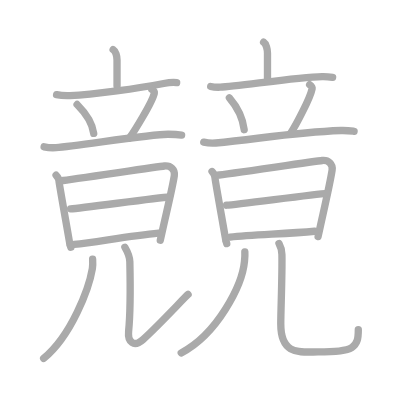
t = 0.00 s
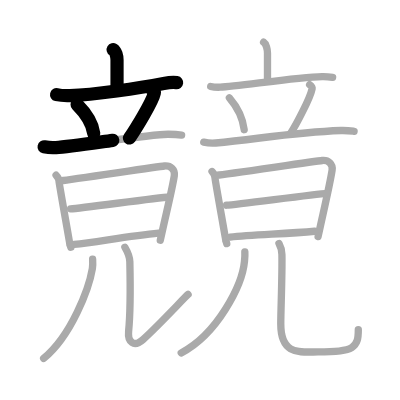
t = 4.50 s
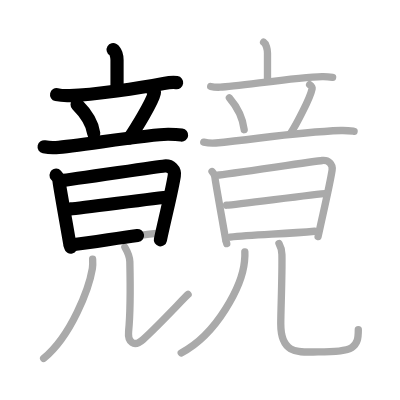
t = 8.75 s
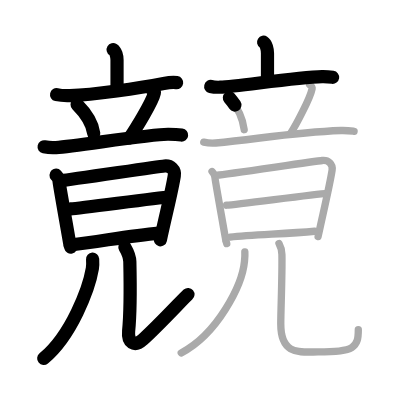
t = 13.25 s
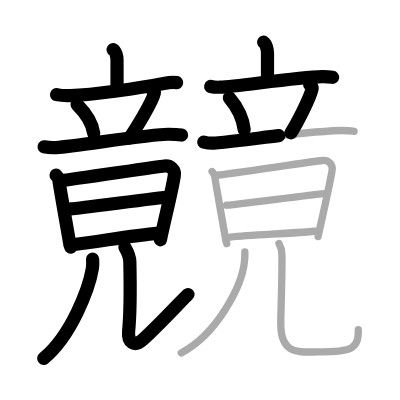
t = 15.50 s
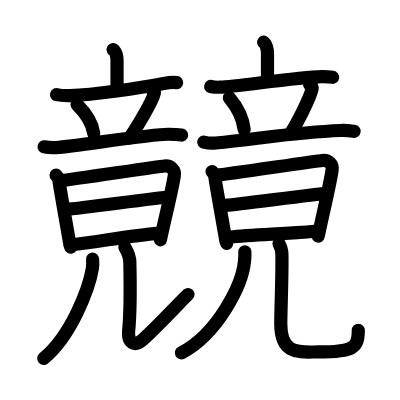
t = 22.00 s

The animated SVG that drew these frames (rendered in a browser with its animation timeline set to each time). Animation: 22 SMIL elements (animate=22); one cycle of 22.00 s.

<?xml version="1.0" standalone="no"?>
<!DOCTYPE svg PUBLIC "-//W3C//DTD SVG 1.1//EN"   "http://www.w3.org/Graphics/SVG/1.1/DTD/svg11.dtd">
<svg width="400px" height="400px"  version="1.1" xmlns="http://www.w3.org/2000/svg">
  <defs>
    <marker id="Triangle" viewBox="0 0 10 10" refX="0" refY="5" markerUnits="strokeWidth" markerWidth="3" style="stroke-opacity:0%;fill:#aaaaaa;" markerHeight="2" orient="auto">
      <path d="M 0 0 L 10 5 L 0 10 z" />
    </marker>
    
    <marker id="Arrow" viewBox="0 0 10 10" refX="5" refY="5" markerUnits="strokeWidth" markerWidth="1.8" style="stroke-opacity:0%;fill:#770000;" markerHeight="2" orient="auto">
      <path d="M 0 4 L 6 4 L 4 1 L 10 5 L 4 9 L 6 6 L 0 6 z" />
        <circle cx="5" cy="5" r="5" />
      </marker>
    
    <marker id="TriangleRed" viewBox="0 0 10 10" refX="0" refY="5" markerUnits="strokeWidth" markerWidth="3" style="stroke-opacity:0%;fill:#CC0000;" markerHeight="2" orient="auto">
      <path d="M 0 0 L 10 5 L 0 10 z" />
    </marker>
    
    <marker id="ArrowRed" viewBox="0 0 10 10" refX="5" refY="5" markerUnits="strokeWidth" markerWidth="1.8" style="stroke-opacity:0%;fill:#CC0000;" markerHeight="2" orient="auto">
      <path d="M 0 4 L 6 4 L 4 1 L 10 5 L 4 9 L 6 6 L 0 6 z" />
        <circle cx="5" cy="5" r="5" />
      </marker>
    
  </defs>
  
  <path style="fill:#ffffff; fill-opacity:100%; fill-rule:evenodd; stroke-width:0;" d="M 0 0 L 400px 0 L 400px 400px L 0 400px L 0 0" />

  <g transform="scale(3.6697247706422 3.6697247706422)">
<path style="fill:none; fill-opacity:0%; fill-rule:evenodd; stroke:#aaaaaa; stroke-opacity:100%; stroke-width: 1.5pt; stroke-linejoin:round; stroke-linecap:round;" d="M30.83 13.5c0.7 0.42 1.06 1.83 1.06 2.83c0 0.99 0 4.41 0 7.11"></path>
<path style="fill:none; fill-opacity:0%; fill-rule:evenodd; stroke:#aaaaaa; stroke-opacity:100%; stroke-width: 1.5pt; stroke-linejoin:round; stroke-linecap:round;" d="M15.42 25.8c1.16 0.26 2.51 0.3 3.66 0.26C25.6 25.83 38 24 44.6 22.75c1.89-0.36 2.58-0.38 3.54-0.24"></path>
<path style="fill:none; fill-opacity:0%; fill-rule:evenodd; stroke:#aaaaaa; stroke-opacity:100%; stroke-width: 1.5pt; stroke-linejoin:round; stroke-linecap:round;" d="M21.01 28.48c2.93 2.94 4.27 5.94 4.53 7.87"></path>
<path style="fill:none; fill-opacity:0%; fill-rule:evenodd; stroke:#aaaaaa; stroke-opacity:100%; stroke-width: 1.5pt; stroke-linejoin:round; stroke-linecap:round;" d="M41.38 24.37c0.67 0.44 0.75 0.66 0.67 1.02c-0.53 2.48-5.47 10.37-6.8 12.27"></path>
<path style="fill:none; fill-opacity:0%; fill-rule:evenodd; stroke:#aaaaaa; stroke-opacity:100%; stroke-width: 1.5pt; stroke-linejoin:round; stroke-linecap:round;" d="M12.02 40c1.03 0.22 2.24 0.3 3.25 0.22c5.98-0.47 25.98-3.72 30.62-3.64c1.71 0.03 2.74 0.11 3.6 0.22"></path>
<path style="fill:none; fill-opacity:0%; fill-rule:evenodd; stroke:#aaaaaa; stroke-opacity:100%; stroke-width: 1.5pt; stroke-linejoin:round; stroke-linecap:round;" d="M15.28 47.74c0.4 0.43 0.81 1.14 0.81 1.74c0.01 0.61 2.92 16.69 2.92 17c0 0.3 0.14 0.3 0.28 0.89"></path>
<path style="fill:none; fill-opacity:0%; fill-rule:evenodd; stroke:#aaaaaa; stroke-opacity:100%; stroke-width: 1.5pt; stroke-linejoin:round; stroke-linecap:round;" d="M16.75 49.23c2.25-0.21 26.01-3.79 28.06-4c1.71-0.17 2.94 1.02 2.69 2.63c-0.55 3.67-2.26 10.38-3.82 17.6"></path>
<path style="fill:none; fill-opacity:0%; fill-rule:evenodd; stroke:#aaaaaa; stroke-opacity:100%; stroke-width: 1.5pt; stroke-linejoin:round; stroke-linecap:round;" d="M19.24 56.92c3.05-0.18 23.45-3.04 26.89-3.24"></path>
<path style="fill:none; fill-opacity:0%; fill-rule:evenodd; stroke:#aaaaaa; stroke-opacity:100%; stroke-width: 1.5pt; stroke-linejoin:round; stroke-linecap:round;" d="M20.2 66.62c6.21-0.69 15.29-2.37 23.03-3.1"></path>
<path style="fill:none; fill-opacity:0%; fill-rule:evenodd; stroke:#aaaaaa; stroke-opacity:100%; stroke-width: 1.5pt; stroke-linejoin:round; stroke-linecap:round;" d="M25.24 70.62c0.04 0.64 0.08 1.64-0.07 2.56c-0.91 5.4-5.71 18.26-13.28 24.49"></path>
<path style="fill:none; fill-opacity:0%; fill-rule:evenodd; stroke:#aaaaaa; stroke-opacity:100%; stroke-width: 1.5pt; stroke-linejoin:round; stroke-linecap:round;" d="M34.03 67.37c0.46 0.79 1.32 2.72 1.35 3.94c0.12 5.44 0.04 15.25-0.33 18.93c-0.3 3 1.45 4.5 3.95 2.25c4.25-3.82 11.45-11.62 12.25-12.25"></path>
<path style="fill:none; fill-opacity:0%; fill-rule:evenodd; stroke:#aaaaaa; stroke-opacity:100%; stroke-width: 1.5pt; stroke-linejoin:round; stroke-linecap:round;" d="M71.83 11.5c0.7 0.45 1.06 1.95 1.06 3.01c0 1.06 0 4.7 0 7.57"></path>
<path style="fill:none; fill-opacity:0%; fill-rule:evenodd; stroke:#aaaaaa; stroke-opacity:100%; stroke-width: 1.5pt; stroke-linejoin:round; stroke-linecap:round;" d="M57.42 23.56c0.82 0.2 1.78 0.23 2.6 0.2c4.63-0.17 20.76-2.74 27.75-2.88c1.37-0.03 2.19 0.09 2.87 0.19"></path>
<path style="fill:none; fill-opacity:0%; fill-rule:evenodd; stroke:#aaaaaa; stroke-opacity:100%; stroke-width: 1.5pt; stroke-linejoin:round; stroke-linecap:round;" d="M62.51 26.66c2.93 3.42 3.77 6.43 4.03 8.68"></path>
<path style="fill:none; fill-opacity:0%; fill-rule:evenodd; stroke:#aaaaaa; stroke-opacity:100%; stroke-width: 1.5pt; stroke-linejoin:round; stroke-linecap:round;" d="M84.38 23.08c0.67 0.47 0.75 0.7 0.67 1.09c-0.53 2.65-4.47 10.05-5.8 12.08"></path>
<path style="fill:none; fill-opacity:0%; fill-rule:evenodd; stroke:#aaaaaa; stroke-opacity:100%; stroke-width: 1.5pt; stroke-linejoin:round; stroke-linecap:round;" d="M55.52 38.73c1.03 0.24 2.24 0.33 3.25 0.24c11.19-1.02 21.15-2.93 34.12-3.41c1.71-0.06 2.74 0.11 3.6 0.23"></path>
<path style="fill:none; fill-opacity:0%; fill-rule:evenodd; stroke:#aaaaaa; stroke-opacity:100%; stroke-width: 1.5pt; stroke-linejoin:round; stroke-linecap:round;" d="M57.78 46.74c0.4 0.43 0.81 1.14 0.81 1.74c0.01 0.61 2.92 16.69 2.92 17c0 0.3 0.14 0.3 0.28 0.89"></path>
<path style="fill:none; fill-opacity:0%; fill-rule:evenodd; stroke:#aaaaaa; stroke-opacity:100%; stroke-width: 1.5pt; stroke-linejoin:round; stroke-linecap:round;" d="M59.25 47.73c2.25-0.21 26.51-3.79 28.56-4c1.71-0.17 2.94 1.02 2.69 2.63c-0.55 3.67-2.26 10.88-3.82 18.1"></path>
<path style="fill:none; fill-opacity:0%; fill-rule:evenodd; stroke:#aaaaaa; stroke-opacity:100%; stroke-width: 1.5pt; stroke-linejoin:round; stroke-linecap:round;" d="M61.74 55.92c3.05-0.18 23.95-3.04 27.39-3.24"></path>
<path style="fill:none; fill-opacity:0%; fill-rule:evenodd; stroke:#aaaaaa; stroke-opacity:100%; stroke-width: 1.5pt; stroke-linejoin:round; stroke-linecap:round;" d="M62.7 64.62c6.21-0.69 15.29-0.87 23.03-1.6"></path>
<path style="fill:none; fill-opacity:0%; fill-rule:evenodd; stroke:#aaaaaa; stroke-opacity:100%; stroke-width: 1.5pt; stroke-linejoin:round; stroke-linecap:round;" d="M66.72 68.62c0.05 0.65-0.01 1.66-0.1 2.61C66 77.75 59.25 91 49.38 96.17"></path>
<path style="fill:none; fill-opacity:0%; fill-rule:evenodd; stroke:#aaaaaa; stroke-opacity:100%; stroke-width: 1.5pt; stroke-linejoin:round; stroke-linecap:round;" d="M76.03 66.37c0.43 0.79 0.77 1.72 0.79 2.94c0.12 5.44-0.31 15.23-0.31 18.93c0 8.64 5.15 7.66 10.21 7.66c9.77 0 10.92-1.16 10.92-6.07"></path>

<path style="fill:none; fill-opacity:0%; fill-rule:evenodd; stroke:#000000; stroke-opacity:100%; stroke-width: 2.7pt; stroke-linejoin:round; stroke-linecap:round;" d="M30.83 13.5c0.7 0.42 1.06 1.83 1.06 2.83c0 0.99 0 4.41 0 7.11" pathLength="100" stroke-dashoffset="100" stroke-dasharray="100 105"><animate id="dashAnim1" attributeName="stroke-dashoffset" from="100" to="0" dur="1s" calcMode="linear" fill="freeze"/></path>
<path style="fill:none; fill-opacity:0%; fill-rule:evenodd; stroke:#000000; stroke-opacity:100%; stroke-width: 2.7pt; stroke-linejoin:round; stroke-linecap:round;" d="M15.42 25.8c1.16 0.26 2.51 0.3 3.66 0.26C25.6 25.83 38 24 44.6 22.75c1.89-0.36 2.58-0.38 3.54-0.24" pathLength="100" stroke-dashoffset="100" stroke-dasharray="100 105"><animate id="dashAnim2" attributeName="stroke-dashoffset" from="100" to="0" dur="1s" calcMode="linear" begin="dashAnim1.end" fill="freeze"/></path>
<path style="fill:none; fill-opacity:0%; fill-rule:evenodd; stroke:#000000; stroke-opacity:100%; stroke-width: 2.7pt; stroke-linejoin:round; stroke-linecap:round;" d="M21.01 28.48c2.93 2.94 4.27 5.94 4.53 7.87" pathLength="100" stroke-dashoffset="100" stroke-dasharray="100 105"><animate id="dashAnim3" attributeName="stroke-dashoffset" from="100" to="0" dur="1s" calcMode="linear" begin="dashAnim2.end" fill="freeze"/></path>
<path style="fill:none; fill-opacity:0%; fill-rule:evenodd; stroke:#000000; stroke-opacity:100%; stroke-width: 2.7pt; stroke-linejoin:round; stroke-linecap:round;" d="M41.38 24.37c0.67 0.44 0.75 0.66 0.67 1.02c-0.53 2.48-5.47 10.37-6.8 12.27" pathLength="100" stroke-dashoffset="100" stroke-dasharray="100 105"><animate id="dashAnim4" attributeName="stroke-dashoffset" from="100" to="0" dur="1s" calcMode="linear" begin="dashAnim3.end" fill="freeze"/></path>
<path style="fill:none; fill-opacity:0%; fill-rule:evenodd; stroke:#000000; stroke-opacity:100%; stroke-width: 2.7pt; stroke-linejoin:round; stroke-linecap:round;" d="M12.02 40c1.03 0.22 2.24 0.3 3.25 0.22c5.98-0.47 25.98-3.72 30.62-3.64c1.71 0.03 2.74 0.11 3.6 0.22" pathLength="100" stroke-dashoffset="100" stroke-dasharray="100 105"><animate id="dashAnim5" attributeName="stroke-dashoffset" from="100" to="0" dur="1s" calcMode="linear" begin="dashAnim4.end" fill="freeze"/></path>
<path style="fill:none; fill-opacity:0%; fill-rule:evenodd; stroke:#000000; stroke-opacity:100%; stroke-width: 2.7pt; stroke-linejoin:round; stroke-linecap:round;" d="M15.28 47.74c0.4 0.43 0.81 1.14 0.81 1.74c0.01 0.61 2.92 16.69 2.92 17c0 0.3 0.14 0.3 0.28 0.89" pathLength="100" stroke-dashoffset="100" stroke-dasharray="100 105"><animate id="dashAnim6" attributeName="stroke-dashoffset" from="100" to="0" dur="1s" calcMode="linear" begin="dashAnim5.end" fill="freeze"/></path>
<path style="fill:none; fill-opacity:0%; fill-rule:evenodd; stroke:#000000; stroke-opacity:100%; stroke-width: 2.7pt; stroke-linejoin:round; stroke-linecap:round;" d="M16.75 49.23c2.25-0.21 26.01-3.79 28.06-4c1.71-0.17 2.94 1.02 2.69 2.63c-0.55 3.67-2.26 10.38-3.82 17.6" pathLength="100" stroke-dashoffset="100" stroke-dasharray="100 105"><animate id="dashAnim7" attributeName="stroke-dashoffset" from="100" to="0" dur="1s" calcMode="linear" begin="dashAnim6.end" fill="freeze"/></path>
<path style="fill:none; fill-opacity:0%; fill-rule:evenodd; stroke:#000000; stroke-opacity:100%; stroke-width: 2.7pt; stroke-linejoin:round; stroke-linecap:round;" d="M19.24 56.92c3.05-0.18 23.45-3.04 26.89-3.24" pathLength="100" stroke-dashoffset="100" stroke-dasharray="100 105"><animate id="dashAnim8" attributeName="stroke-dashoffset" from="100" to="0" dur="1s" calcMode="linear" begin="dashAnim7.end" fill="freeze"/></path>
<path style="fill:none; fill-opacity:0%; fill-rule:evenodd; stroke:#000000; stroke-opacity:100%; stroke-width: 2.7pt; stroke-linejoin:round; stroke-linecap:round;" d="M20.2 66.62c6.21-0.69 15.29-2.37 23.03-3.1" pathLength="100" stroke-dashoffset="100" stroke-dasharray="100 105"><animate id="dashAnim9" attributeName="stroke-dashoffset" from="100" to="0" dur="1s" calcMode="linear" begin="dashAnim8.end" fill="freeze"/></path>
<path style="fill:none; fill-opacity:0%; fill-rule:evenodd; stroke:#000000; stroke-opacity:100%; stroke-width: 2.7pt; stroke-linejoin:round; stroke-linecap:round;" d="M25.24 70.62c0.04 0.64 0.08 1.64-0.07 2.56c-0.91 5.4-5.71 18.26-13.28 24.49" pathLength="100" stroke-dashoffset="100" stroke-dasharray="100 105"><animate id="dashAnim10" attributeName="stroke-dashoffset" from="100" to="0" dur="1s" calcMode="linear" begin="dashAnim9.end" fill="freeze"/></path>
<path style="fill:none; fill-opacity:0%; fill-rule:evenodd; stroke:#000000; stroke-opacity:100%; stroke-width: 2.7pt; stroke-linejoin:round; stroke-linecap:round;" d="M34.03 67.37c0.46 0.79 1.32 2.72 1.35 3.94c0.12 5.44 0.04 15.25-0.33 18.93c-0.3 3 1.45 4.5 3.95 2.25c4.25-3.82 11.45-11.62 12.25-12.25" pathLength="100" stroke-dashoffset="100" stroke-dasharray="100 105"><animate id="dashAnim11" attributeName="stroke-dashoffset" from="100" to="0" dur="1s" calcMode="linear" begin="dashAnim10.end" fill="freeze"/></path>
<path style="fill:none; fill-opacity:0%; fill-rule:evenodd; stroke:#000000; stroke-opacity:100%; stroke-width: 2.7pt; stroke-linejoin:round; stroke-linecap:round;" d="M71.83 11.5c0.7 0.45 1.06 1.95 1.06 3.01c0 1.06 0 4.7 0 7.57" pathLength="100" stroke-dashoffset="100" stroke-dasharray="100 105"><animate id="dashAnim12" attributeName="stroke-dashoffset" from="100" to="0" dur="1s" calcMode="linear" begin="dashAnim11.end" fill="freeze"/></path>
<path style="fill:none; fill-opacity:0%; fill-rule:evenodd; stroke:#000000; stroke-opacity:100%; stroke-width: 2.7pt; stroke-linejoin:round; stroke-linecap:round;" d="M57.42 23.56c0.82 0.2 1.78 0.23 2.6 0.2c4.63-0.17 20.76-2.74 27.75-2.88c1.37-0.03 2.19 0.09 2.87 0.19" pathLength="100" stroke-dashoffset="100" stroke-dasharray="100 105"><animate id="dashAnim13" attributeName="stroke-dashoffset" from="100" to="0" dur="1s" calcMode="linear" begin="dashAnim12.end" fill="freeze"/></path>
<path style="fill:none; fill-opacity:0%; fill-rule:evenodd; stroke:#000000; stroke-opacity:100%; stroke-width: 2.7pt; stroke-linejoin:round; stroke-linecap:round;" d="M62.51 26.66c2.93 3.42 3.77 6.43 4.03 8.68" pathLength="100" stroke-dashoffset="100" stroke-dasharray="100 105"><animate id="dashAnim14" attributeName="stroke-dashoffset" from="100" to="0" dur="1s" calcMode="linear" begin="dashAnim13.end" fill="freeze"/></path>
<path style="fill:none; fill-opacity:0%; fill-rule:evenodd; stroke:#000000; stroke-opacity:100%; stroke-width: 2.7pt; stroke-linejoin:round; stroke-linecap:round;" d="M84.38 23.08c0.67 0.47 0.75 0.7 0.67 1.09c-0.53 2.65-4.47 10.05-5.8 12.08" pathLength="100" stroke-dashoffset="100" stroke-dasharray="100 105"><animate id="dashAnim15" attributeName="stroke-dashoffset" from="100" to="0" dur="1s" calcMode="linear" begin="dashAnim14.end" fill="freeze"/></path>
<path style="fill:none; fill-opacity:0%; fill-rule:evenodd; stroke:#000000; stroke-opacity:100%; stroke-width: 2.7pt; stroke-linejoin:round; stroke-linecap:round;" d="M55.52 38.73c1.03 0.24 2.24 0.33 3.25 0.24c11.19-1.02 21.15-2.93 34.12-3.41c1.71-0.06 2.74 0.11 3.6 0.23" pathLength="100" stroke-dashoffset="100" stroke-dasharray="100 105"><animate id="dashAnim16" attributeName="stroke-dashoffset" from="100" to="0" dur="1s" calcMode="linear" begin="dashAnim15.end" fill="freeze"/></path>
<path style="fill:none; fill-opacity:0%; fill-rule:evenodd; stroke:#000000; stroke-opacity:100%; stroke-width: 2.7pt; stroke-linejoin:round; stroke-linecap:round;" d="M57.78 46.74c0.4 0.43 0.81 1.14 0.81 1.74c0.01 0.61 2.92 16.69 2.92 17c0 0.3 0.14 0.3 0.28 0.89" pathLength="100" stroke-dashoffset="100" stroke-dasharray="100 105"><animate id="dashAnim17" attributeName="stroke-dashoffset" from="100" to="0" dur="1s" calcMode="linear" begin="dashAnim16.end" fill="freeze"/></path>
<path style="fill:none; fill-opacity:0%; fill-rule:evenodd; stroke:#000000; stroke-opacity:100%; stroke-width: 2.7pt; stroke-linejoin:round; stroke-linecap:round;" d="M59.25 47.73c2.25-0.21 26.51-3.79 28.56-4c1.71-0.17 2.94 1.02 2.69 2.63c-0.55 3.67-2.26 10.88-3.82 18.1" pathLength="100" stroke-dashoffset="100" stroke-dasharray="100 105"><animate id="dashAnim18" attributeName="stroke-dashoffset" from="100" to="0" dur="1s" calcMode="linear" begin="dashAnim17.end" fill="freeze"/></path>
<path style="fill:none; fill-opacity:0%; fill-rule:evenodd; stroke:#000000; stroke-opacity:100%; stroke-width: 2.7pt; stroke-linejoin:round; stroke-linecap:round;" d="M61.74 55.92c3.05-0.18 23.95-3.04 27.39-3.24" pathLength="100" stroke-dashoffset="100" stroke-dasharray="100 105"><animate id="dashAnim19" attributeName="stroke-dashoffset" from="100" to="0" dur="1s" calcMode="linear" begin="dashAnim18.end" fill="freeze"/></path>
<path style="fill:none; fill-opacity:0%; fill-rule:evenodd; stroke:#000000; stroke-opacity:100%; stroke-width: 2.7pt; stroke-linejoin:round; stroke-linecap:round;" d="M62.7 64.62c6.21-0.69 15.29-0.87 23.03-1.6" pathLength="100" stroke-dashoffset="100" stroke-dasharray="100 105"><animate id="dashAnim20" attributeName="stroke-dashoffset" from="100" to="0" dur="1s" calcMode="linear" begin="dashAnim19.end" fill="freeze"/></path>
<path style="fill:none; fill-opacity:0%; fill-rule:evenodd; stroke:#000000; stroke-opacity:100%; stroke-width: 2.7pt; stroke-linejoin:round; stroke-linecap:round;" d="M66.72 68.62c0.05 0.65-0.01 1.66-0.1 2.61C66 77.75 59.25 91 49.38 96.17" pathLength="100" stroke-dashoffset="100" stroke-dasharray="100 105"><animate id="dashAnim21" attributeName="stroke-dashoffset" from="100" to="0" dur="1s" calcMode="linear" begin="dashAnim20.end" fill="freeze"/></path>
<path style="fill:none; fill-opacity:0%; fill-rule:evenodd; stroke:#000000; stroke-opacity:100%; stroke-width: 2.7pt; stroke-linejoin:round; stroke-linecap:round;" d="M76.03 66.37c0.43 0.79 0.77 1.72 0.79 2.94c0.12 5.44-0.31 15.23-0.31 18.93c0 8.64 5.15 7.66 10.21 7.66c9.77 0 10.92-1.16 10.92-6.07" pathLength="100" stroke-dashoffset="100" stroke-dasharray="100 105"><animate id="dashAnim22" attributeName="stroke-dashoffset" from="100" to="0" dur="1s" calcMode="linear" begin="dashAnim21.end" fill="freeze"/></path>

</g>

</svg>  
          
